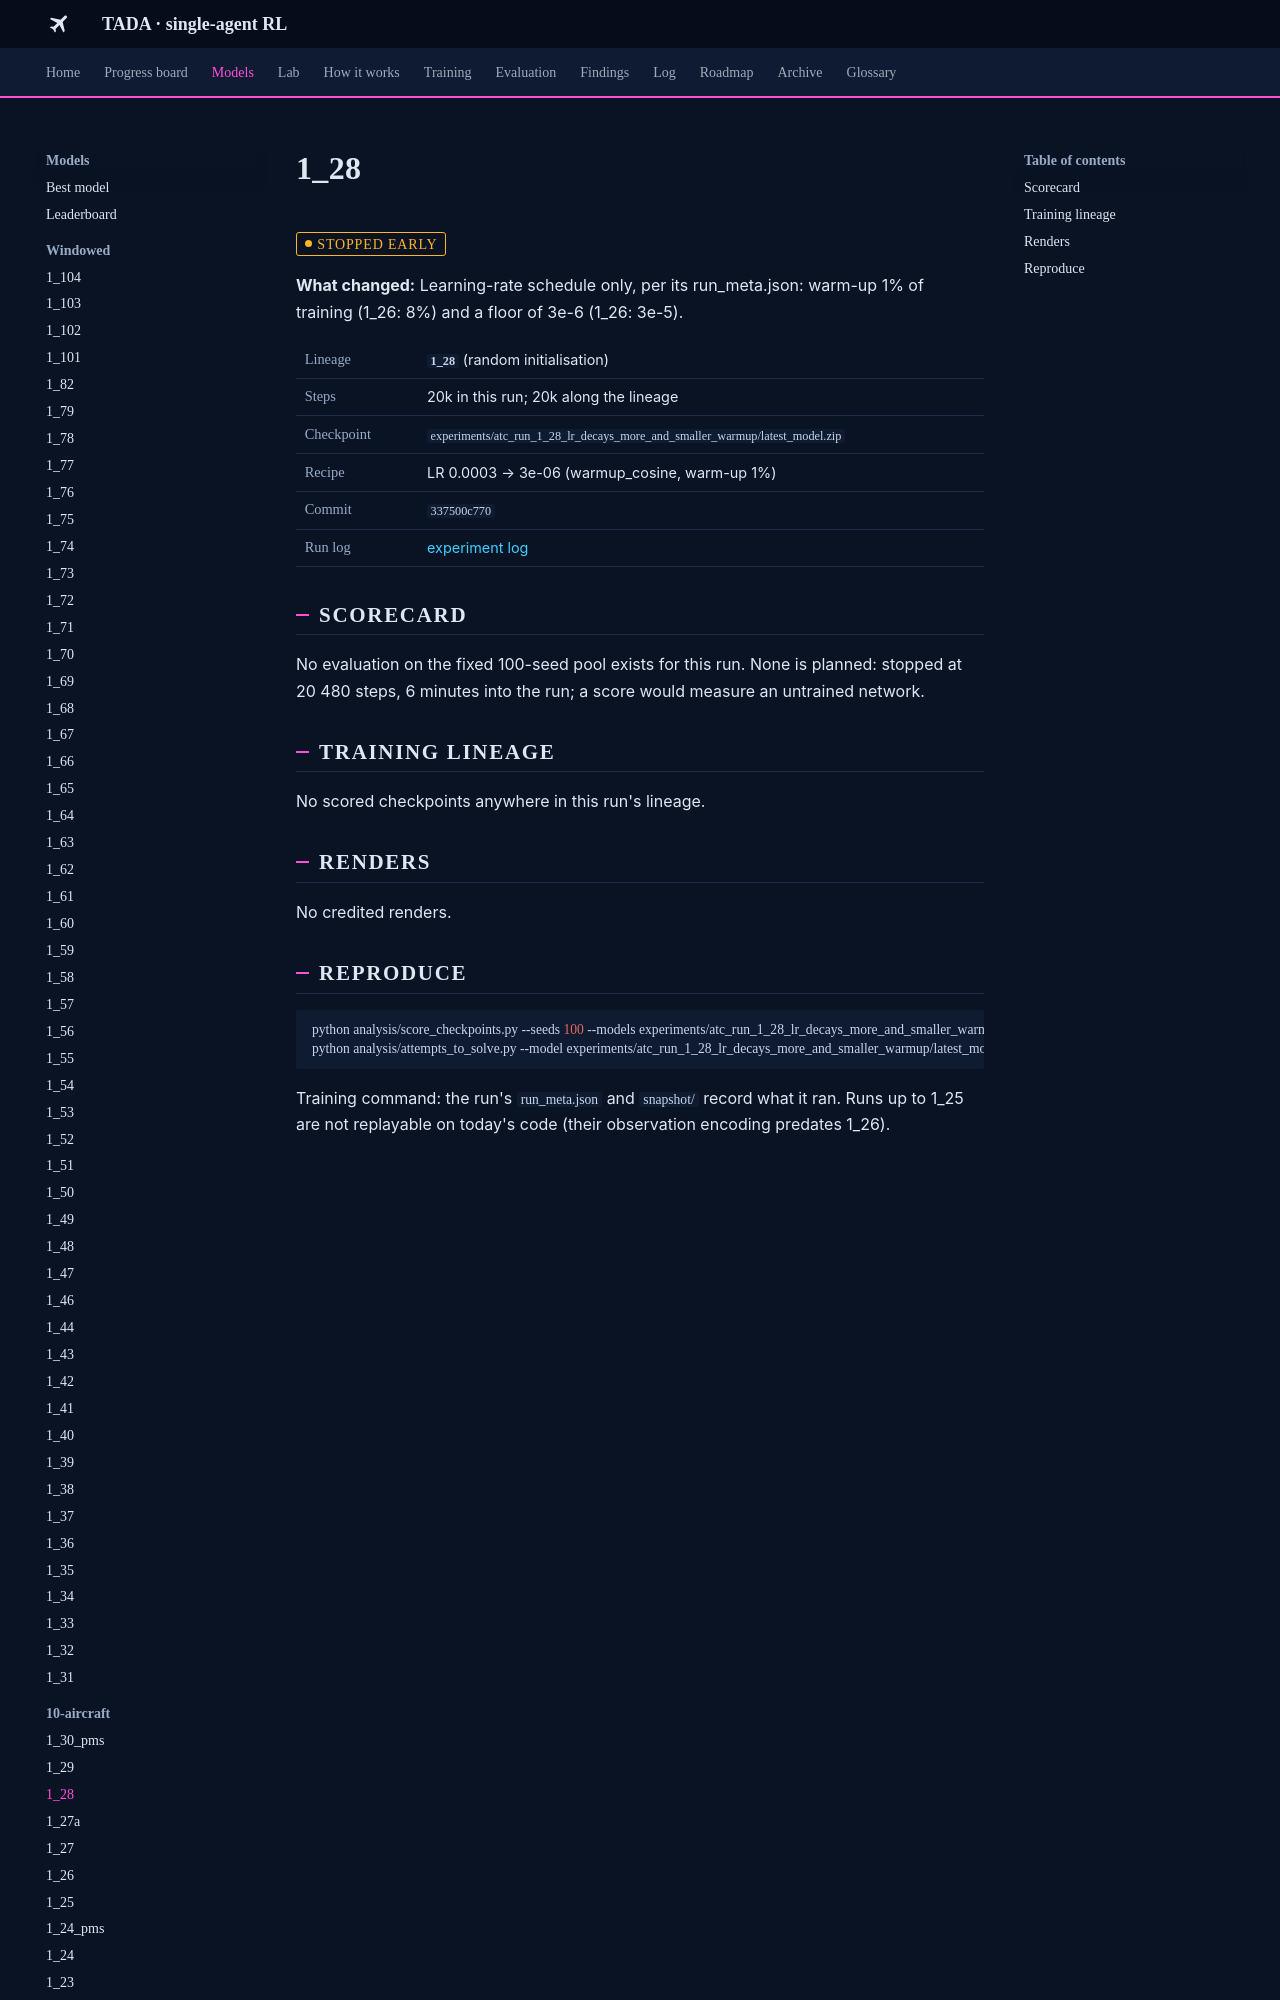

repository: leander-grech/tada-single-agent-docs · page: models/1_28/index.html · generator: mkdocs

<!-- Generated by tools/build_model_docs.py from models.yaml. Do not edit by hand. -->
# 1_28

<span class="tada-chip tada-chip--warn">stopped early</span>

**What changed:** Learning-rate schedule only, per its run_meta.json: warm-up 1% of training (1_26: 8%) and a floor of 3e-6 (1_26: 3e-5).

<table class="tada-table tada-facts"><tbody><tr><th>Lineage</th><td><strong><code>1_28</code></strong> (random initialisation)</td></tr><tr><th>Steps</th><td>20k in this run; 20k along the lineage</td></tr><tr><th>Checkpoint</th><td><code>experiments/atc_run_1_28_lr_decays_more_and_smaller_warmup/latest_model.zip</code></td></tr><tr><th>Recipe</th><td>LR 0.0003 → 3e-06 (warmup_cosine, warm-up 1%)</td></tr><tr><th>Commit</th><td><code>337500c770</code></td></tr><tr><th>Run log</th><td><a href="../../log/#run-1-28">experiment log</a></td></tr></tbody></table>

## Scorecard

No evaluation on the fixed 100-seed pool exists for this run. None is planned: stopped at 20 480 steps, 6 minutes into the run; a score would measure an untrained network.

## Training lineage

No scored checkpoints anywhere in this run's lineage.

## Renders

No credited renders.
